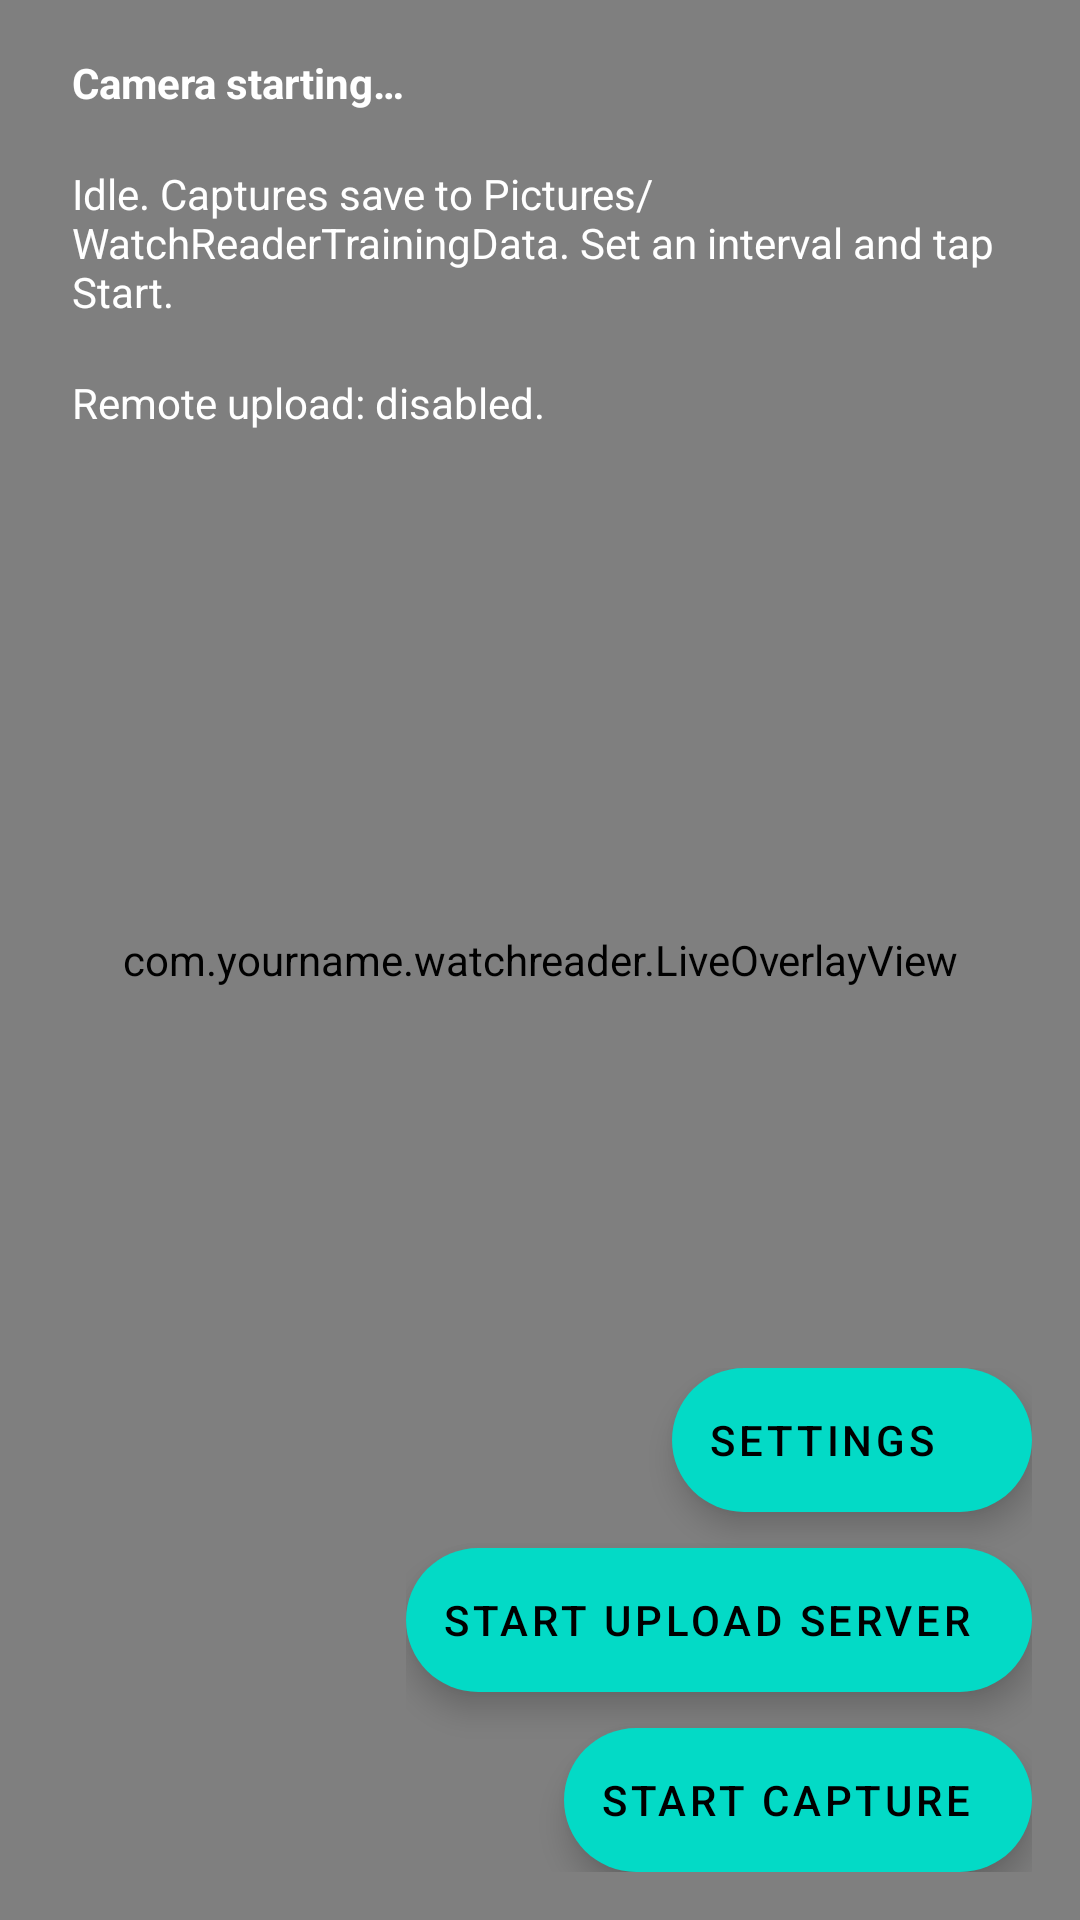

Layout XML and referenced resources for this Android screen:
<!-- AndroidManifest.xml: application theme Theme.WatchReader -->
<!-- res/layout/activity_training_capture.xml -->
<?xml version="1.0" encoding="utf-8"?>
<FrameLayout xmlns:android="http://schemas.android.com/apk/res/android"
    xmlns:app="http://schemas.android.com/apk/res-auto"
    android:layout_width="match_parent"
    android:layout_height="match_parent"
    android:background="#000000"
    android:fitsSystemWindows="true">

    
    <androidx.camera.view.PreviewView
        android:id="@+id/trainingPreviewView"
        android:layout_width="match_parent"
        android:layout_height="match_parent"
        app:implementationMode="compatible"
        app:scaleType="fitCenter" />

    
    <com.yourname.watchreader.LiveOverlayView
        android:id="@+id/liveOverlay"
        android:layout_width="match_parent"
        android:layout_height="match_parent" />

    
    <LinearLayout
        android:layout_width="wrap_content"
        android:layout_height="wrap_content"
        android:layout_gravity="top|start"
        android:layout_margin="12dp"
        android:orientation="vertical">

        <TextView
            android:id="@+id/liveStatusText"
            style="@style/StatusChip"
            android:text="@string/live_starting"
            android:textStyle="bold" />

        <TextView
            android:id="@+id/trainingStatusText"
            style="@style/StatusChip"
            android:text="@string/training_status_idle" />

        <TextView
            android:id="@+id/uploadStatusText"
            style="@style/StatusChip"
            android:text="@string/upload_status_disabled" />

        <TextView
            android:id="@+id/serverStatusText"
            style="@style/StatusChip"
            android:text="@string/server_status_stopped"
            android:visibility="gone" />
    </LinearLayout>

    
    <com.google.android.material.card.MaterialCardView
        android:id="@+id/settingsPanel"
        android:layout_width="320dp"
        android:layout_height="wrap_content"
        android:layout_gravity="bottom|start"
        android:layout_margin="16dp"
        android:visibility="gone"
        app:cardBackgroundColor="#F2FFFFFF"
        app:cardCornerRadius="16dp"
        app:cardElevation="8dp">

        <LinearLayout
            android:layout_width="match_parent"
            android:layout_height="wrap_content"
            android:orientation="vertical"
            android:padding="16dp">

            <TextView
                android:layout_width="match_parent"
                android:layout_height="wrap_content"
                android:text="@string/interval_label"
                android:textColor="#000000" />

            <EditText
                android:id="@+id/intervalInput"
                android:layout_width="match_parent"
                android:layout_height="wrap_content"
                android:inputType="number"
                android:text="15"
                android:textColor="#000000" />

            <Button
                android:id="@+id/uploadSettingsButton"
                android:layout_width="match_parent"
                android:layout_height="wrap_content"
                android:layout_marginTop="8dp"
                android:text="@string/action_upload_settings" />
        </LinearLayout>
    </com.google.android.material.card.MaterialCardView>

    
    <LinearLayout
        android:layout_width="wrap_content"
        android:layout_height="wrap_content"
        android:layout_gravity="bottom|end"
        android:layout_margin="16dp"
        android:gravity="end"
        android:orientation="vertical">

        <com.google.android.material.floatingactionbutton.ExtendedFloatingActionButton
            android:id="@+id/settingsButton"
            android:layout_width="wrap_content"
            android:layout_height="wrap_content"
            android:layout_marginBottom="12dp"
            android:text="@string/action_settings" />

        <com.google.android.material.floatingactionbutton.ExtendedFloatingActionButton
            android:id="@+id/serverToggleButton"
            android:layout_width="wrap_content"
            android:layout_height="wrap_content"
            android:layout_marginBottom="12dp"
            android:text="@string/action_start_server" />

        <com.google.android.material.floatingactionbutton.ExtendedFloatingActionButton
            android:id="@+id/startButton"
            android:layout_width="wrap_content"
            android:layout_height="wrap_content"
            android:text="@string/capture_start" />

        <com.google.android.material.floatingactionbutton.ExtendedFloatingActionButton
            android:id="@+id/stopButton"
            android:layout_width="wrap_content"
            android:layout_height="wrap_content"
            android:text="@string/capture_stop"
            android:visibility="gone"
            app:backgroundTint="#D32F2F" />
    </LinearLayout>
</FrameLayout>
<!-- resources referenced by this layout -->
<resources>
  <string name="action_settings">Settings</string>
  <string name="action_start_server">Start Upload Server</string>
  <string name="action_upload_settings">Upload Settings (FTP/SFTP)</string>
  <string name="capture_start">Start capture</string>
  <string name="capture_stop">Stop capture</string>
  <string name="interval_label">Interval (seconds)</string>
  <string name="live_starting">Camera starting…</string>
  <string name="server_status_stopped">Upload server is stopped.</string>
  <string name="training_status_idle">Idle. Captures save to Pictures/WatchReaderTrainingData. Set an interval and tap Start.</string>
  <string name="upload_status_disabled">Remote upload: disabled.</string>
  <style name="StatusChip">
          <item name="android:layout_width">wrap_content</item>
          <item name="android:layout_height">wrap_content</item>
          <item name="android:layout_marginBottom">6dp</item>
          <item name="android:background">@drawable/bg_status_chip</item>
          <item name="android:paddingStart">12dp</item>
          <item name="android:paddingEnd">12dp</item>
          <item name="android:paddingTop">6dp</item>
          <item name="android:paddingBottom">6dp</item>
          <item name="android:textColor">#FFFFFF</item>
          <item name="android:textSize">14sp</item>
      </style>
  <style name="Theme.WatchReader" parent="Theme.MaterialComponents.DayNight.NoActionBar">
          
          <item name="android:statusBarColor" tools:targetApi="l">@android:color/transparent</item>
      </style>
</resources>
